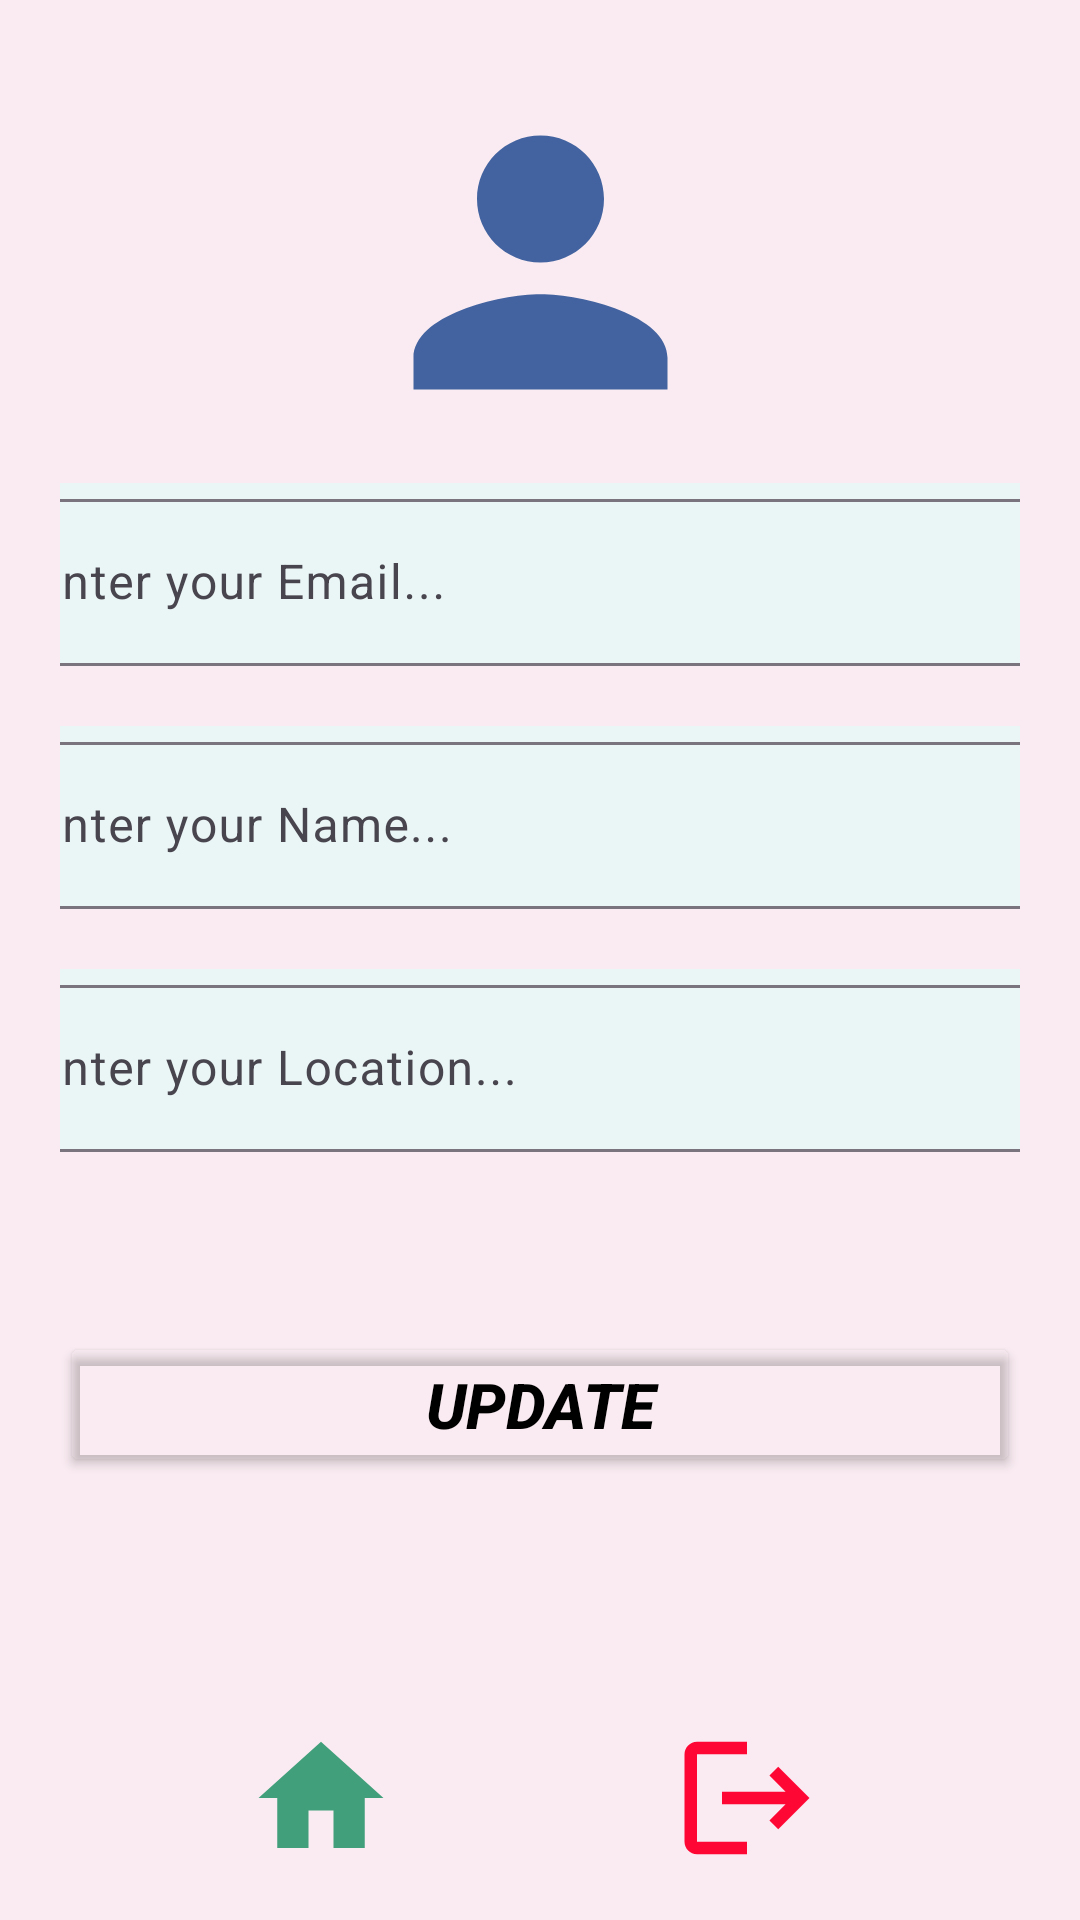

Here is an Android app screen rendered from its layout file. Give the layout XML and the strings, colors and styles it references.
<!-- AndroidManifest.xml: application theme Theme.Job3forPract -->
<!-- res/layout/activity_my_profile.xml -->
<?xml version="1.0" encoding="utf-8"?>
<androidx.constraintlayout.widget.ConstraintLayout xmlns:android="http://schemas.android.com/apk/res/android"
    xmlns:app="http://schemas.android.com/apk/res-auto"
    xmlns:tools="http://schemas.android.com/tools"
    android:layout_width="match_parent"
    android:layout_height="match_parent"
    android:padding="20dp"
    android:background="#37E6BFBF"
    tools:context="com.msttanjila.job3forpract.MyProfileActivity">

    <ImageView
        android:id="@+id/imageView"
        android:layout_width="231dp"
        android:layout_height="127dp"
        android:layout_marginTop="4dp"
        android:src="@drawable/baseline_person_24"
        app:layout_constraintEnd_toEndOf="parent"
        app:layout_constraintStart_toStartOf="parent"
        app:layout_constraintTop_toTopOf="parent" />

    <com.google.android.material.textfield.TextInputLayout
        android:id="@+id/textInputLayout0"
        android:layout_width="371dp"
        android:layout_height="wrap_content"
        android:layout_marginTop="10dp"
        android:background="#EAF6F6"
        android:hint="Enter your Email..."
        app:endIconMode="clear_text"
        app:layout_constraintEnd_toEndOf="@+id/imageView"
        app:layout_constraintStart_toStartOf="@+id/imageView"
        app:layout_constraintTop_toBottomOf="@+id/imageView"
        tools:layout_editor_absoluteY="144dp">

        <com.google.android.material.textfield.TextInputEditText
            android:id="@+id/emailEt"
            android:layout_width="match_parent"
            android:layout_height="match_parent"
            android:enabled="false" />
    </com.google.android.material.textfield.TextInputLayout>

    <com.google.android.material.textfield.TextInputLayout
        android:id="@+id/textInputLayout"
        android:layout_width="0dp"
        android:background="#EAF6F6"
        android:layout_height="wrap_content"
        android:layout_marginTop="20dp"
        android:hint="Enter your Name..."
        app:endIconMode="clear_text"
        app:layout_constraintEnd_toEndOf="@+id/textInputLayout0"
        app:layout_constraintStart_toStartOf="@+id/textInputLayout0"
        app:layout_constraintTop_toBottomOf="@+id/textInputLayout0">

        <com.google.android.material.textfield.TextInputEditText
            android:id="@+id/nameEt"
            android:layout_width="match_parent"
            android:layout_height="match_parent" />
    </com.google.android.material.textfield.TextInputLayout>

    <com.google.android.material.textfield.TextInputLayout
        android:id="@+id/textInputLayout2"
        android:layout_width="0dp"
        android:layout_height="wrap_content"
        android:layout_marginTop="20dp"
        android:background="#EAF6F6"
        android:hint="Enter your Location..."
        app:endIconMode="clear_text"
        app:layout_constraintEnd_toEndOf="@+id/textInputLayout"
        app:layout_constraintStart_toStartOf="@+id/textInputLayout"
        app:layout_constraintTop_toBottomOf="@+id/textInputLayout">

        <com.google.android.material.textfield.TextInputEditText
            android:id="@+id/locationEt"
            android:layout_width="match_parent"
            android:layout_height="match_parent"
            android:enabled="false" />
    </com.google.android.material.textfield.TextInputLayout>

    <Button
        android:id="@+id/updateBtn"
        android:layout_width="match_parent"
        android:layout_height="wrap_content"
        android:layout_marginTop="60dp"
        android:backgroundTint="#00FFFFFF"
        android:text="Update"
        android:textColor="#000000"
        android:textSize="21dp"
        android:textStyle="bold|italic"
        app:cornerRadius="10dp"
        app:layout_constraintEnd_toEndOf="@+id/textInputLayout2"
        app:layout_constraintHorizontal_bias="0.0"
        app:layout_constraintStart_toStartOf="@+id/textInputLayout2"
        app:layout_constraintTop_toBottomOf="@+id/textInputLayout2"
        app:strokeColor="#000000"
        app:strokeWidth="1dp" />

    <ImageButton
        android:id="@+id/homeBtn"
        android:layout_width="150dp"
        android:layout_height="70dp"
        android:layout_marginStart="12dp"
        android:layout_marginTop="72dp"
        android:backgroundTint="#00FFFFFF"
        android:scaleType="fitCenter"
        android:src="@drawable/baseline_home_24"
        android:textColor="#000000"
        app:cornerRadius="10dp"
        app:layout_constraintStart_toStartOf="parent"
        app:layout_constraintTop_toBottomOf="@+id/updateBtn"
        app:strokeColor="#000000"
        app:strokeWidth="1dp" />

    <ImageButton
        android:id="@+id/logoutBtn"
        android:layout_width="150dp"
        android:layout_height="70dp"
        android:layout_marginTop="72dp"
        android:layout_marginEnd="16dp"
        android:backgroundTint="#00FFFFFF"
        android:scaleType="fitCenter"
        android:src="@drawable/baseline_logout_24"
        android:textColor="#000000"
        app:cornerRadius="10dp"
        app:layout_constraintEnd_toEndOf="parent"
        app:layout_constraintTop_toBottomOf="@+id/updateBtn"
        app:strokeColor="#000000"
        app:strokeWidth="1dp" />

</androidx.constraintlayout.widget.ConstraintLayout>
<!-- resources referenced by this layout -->
<resources>
  <!-- drawable baseline_home_24 (drawable) -->
  <vector android:height="24dp" android:tint="#429F7B"
      android:viewportHeight="24" android:viewportWidth="24"
      android:width="24dp" xmlns:android="http://schemas.android.com/apk/res/android">
      <path android:fillColor="@android:color/white" android:pathData="M10,20v-6h4v6h5v-8h3L12,3 2,12h3v8z"/>
  </vector>
  <!-- drawable baseline_logout_24 (drawable) -->
  <vector android:autoMirrored="true" android:height="24dp"
      android:tint="#FF0735" android:viewportHeight="24"
      android:viewportWidth="24" android:width="24dp" xmlns:android="http://schemas.android.com/apk/res/android">
      <path android:fillColor="@android:color/white" android:pathData="M17,7l-1.41,1.41L18.17,11H8v2h10.17l-2.58,2.58L17,17l5,-5zM4,5h8V3H4c-1.1,0 -2,0.9 -2,2v14c0,1.1 0.9,2 2,2h8v-2H4V5z"/>
  </vector>
  <!-- drawable baseline_person_24 (drawable) -->
  <vector android:height="24dp" android:tint="#42639F"
      android:viewportHeight="24" android:viewportWidth="24"
      android:width="24dp" xmlns:android="http://schemas.android.com/apk/res/android">
      <path android:fillColor="@android:color/white" android:pathData="M12,12c2.21,0 4,-1.79 4,-4s-1.79,-4 -4,-4 -4,1.79 -4,4 1.79,4 4,4zM12,14c-2.67,0 -8,1.34 -8,4v2h16v-2c0,-2.66 -5.33,-4 -8,-4z"/>
  </vector>
  <style name="Theme.Job3forPract" parent="Base.Theme.Job3forPract" />
  <style name="Base.Theme.Job3forPract" parent="Theme.Material3.DayNight">
          
          
      </style>
</resources>
